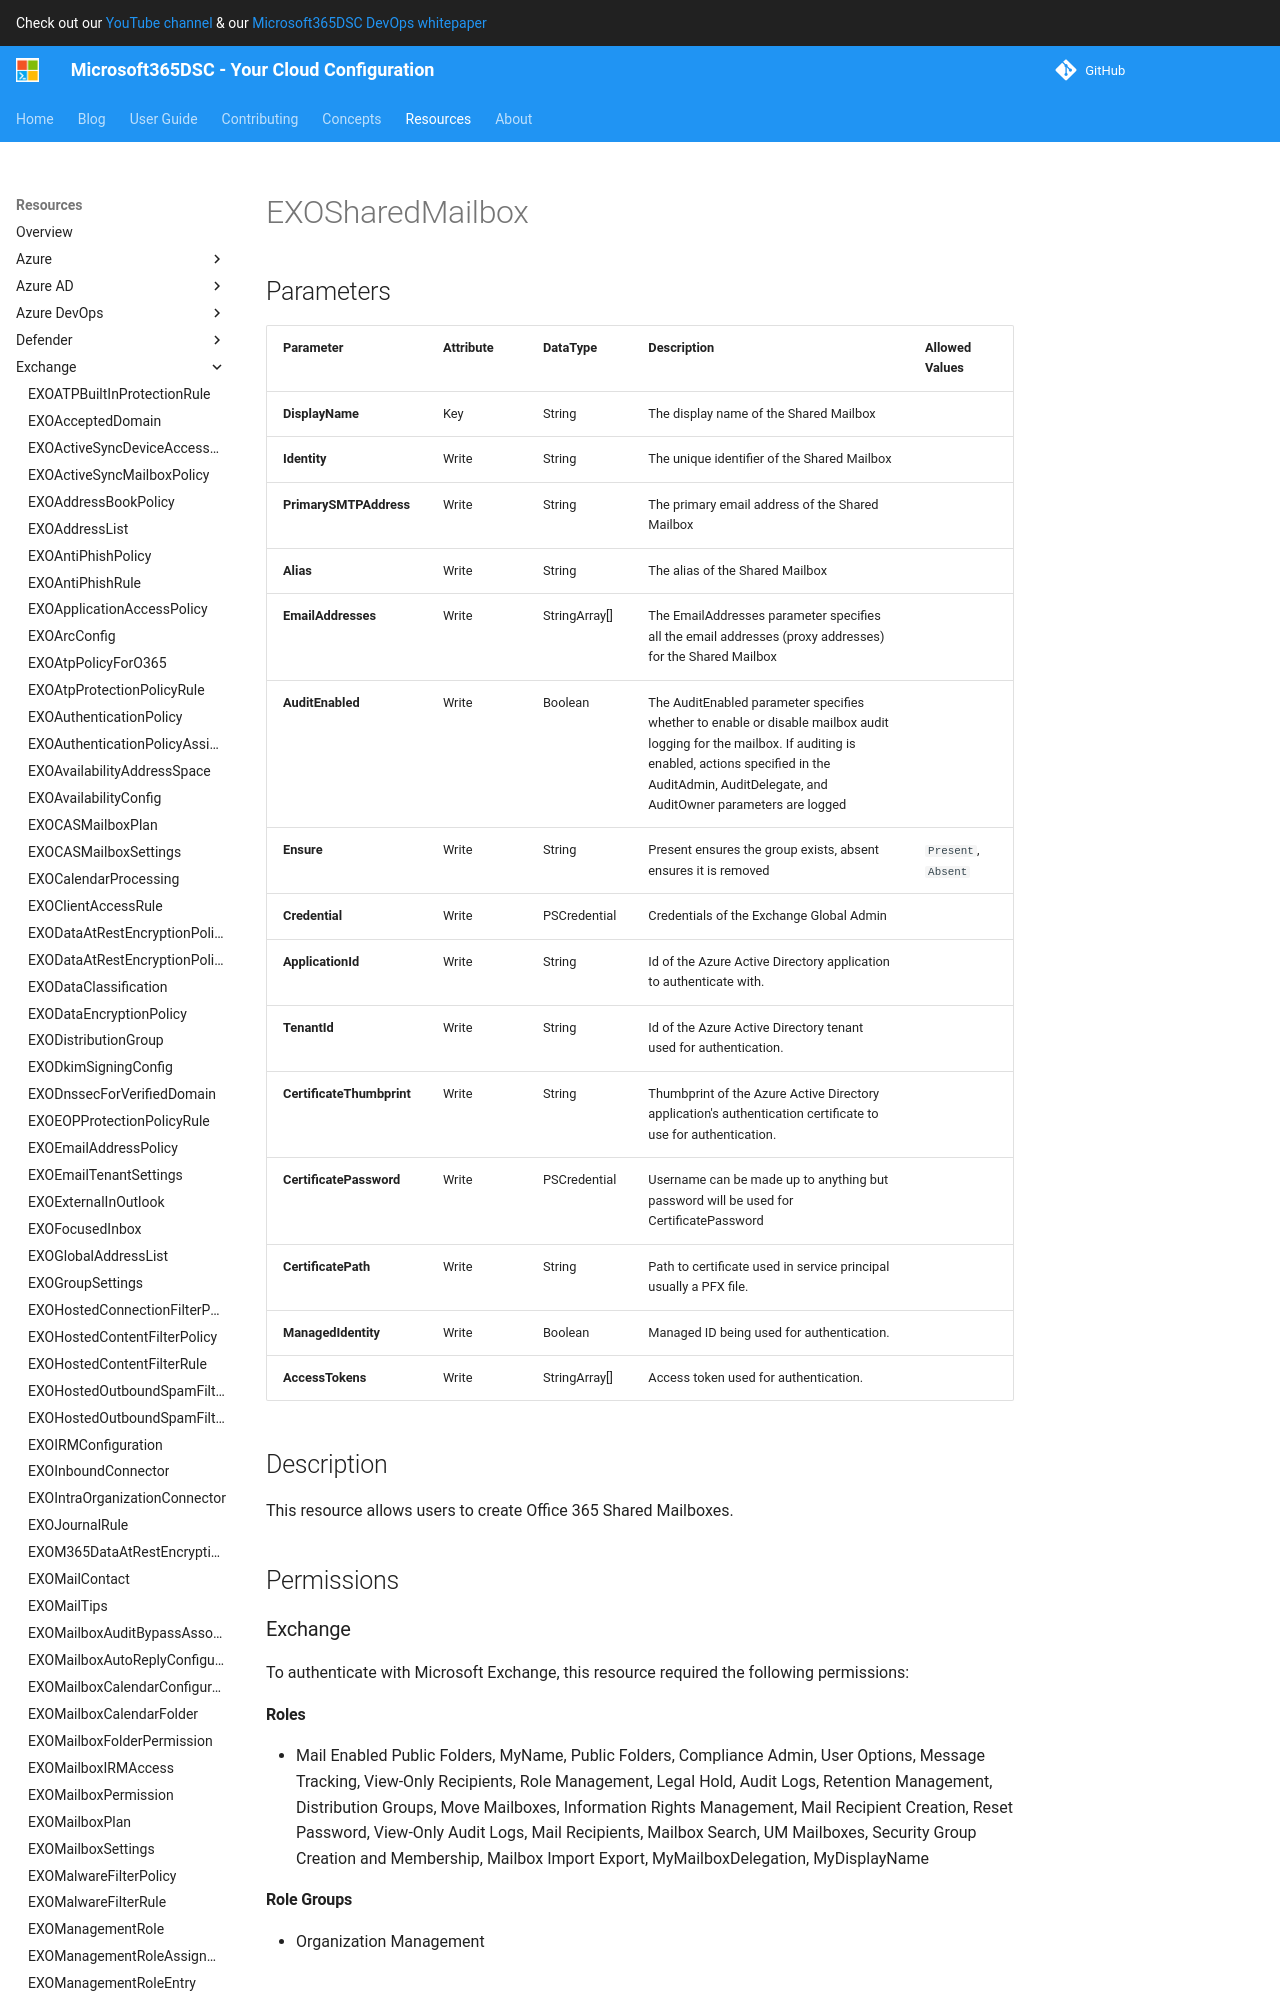

repository: microsoft/Microsoft365DSC · page: resources/exchange/EXOSharedMailbox/index.html · generator: mkdocs

# EXOSharedMailbox

## Parameters

| Parameter | Attribute | DataType | Description | Allowed Values |
| --- | --- | --- | --- | --- |
| **DisplayName** | Key | String | The display name of the Shared Mailbox | |
| **Identity** | Write | String | The unique identifier of the Shared Mailbox | |
| **PrimarySMTPAddress** | Write | String | The primary email address of the Shared Mailbox | |
| **Alias** | Write | String | The alias of the Shared Mailbox | |
| **EmailAddresses** | Write | StringArray[] | The EmailAddresses parameter specifies all the email addresses (proxy addresses) for the Shared Mailbox | |
| **Ensure** | Write | String | Present ensures the group exists, absent ensures it is removed | `Present`, `Absent` |
| **Credential** | Write | PSCredential | Credentials of the Exchange Global Admin | |
| **ApplicationId** | Write | String | Id of the Azure Active Directory application to authenticate with. | |
| **TenantId** | Write | String | Id of the Azure Active Directory tenant used for authentication. | |
| **CertificateThumbprint** | Write | String | Thumbprint of the Azure Active Directory application's authentication certificate to use for authentication. | |
| **CertificatePassword** | Write | PSCredential | Username can be made up to anything but password will be used for CertificatePassword | |
| **CertificatePath** | Write | String | Path to certificate used in service principal usually a PFX file. | |
| **ManagedIdentity** | Write | Boolean | Managed ID being used for authentication. | |
| **AccessTokens** | Write | StringArray[] | Access token used for authentication. | |

## Description

This resource allows users to create Office 365 Shared Mailboxes.

## Permissions

### Exchange

To authenticate with Microsoft Exchange, this resource required the following permissions:

#### Roles

- Mail Enabled Public Folders, MyName, Public Folders, Compliance Admin, User Options, Message Tracking, View-Only Recipients, Role Management, Legal Hold, Audit Logs, Retention Management, Distribution Groups, Move Mailboxes, Information Rights Management, Mail Recipient Creation, Reset Password, View-Only Audit Logs, Mail Recipients, Mailbox Search, UM Mailboxes, Security Group Creation and Membership, Mailbox Import Export, MyMailboxDelegation, MyDisplayName

#### Role Groups

- Organization Management

## Examples
